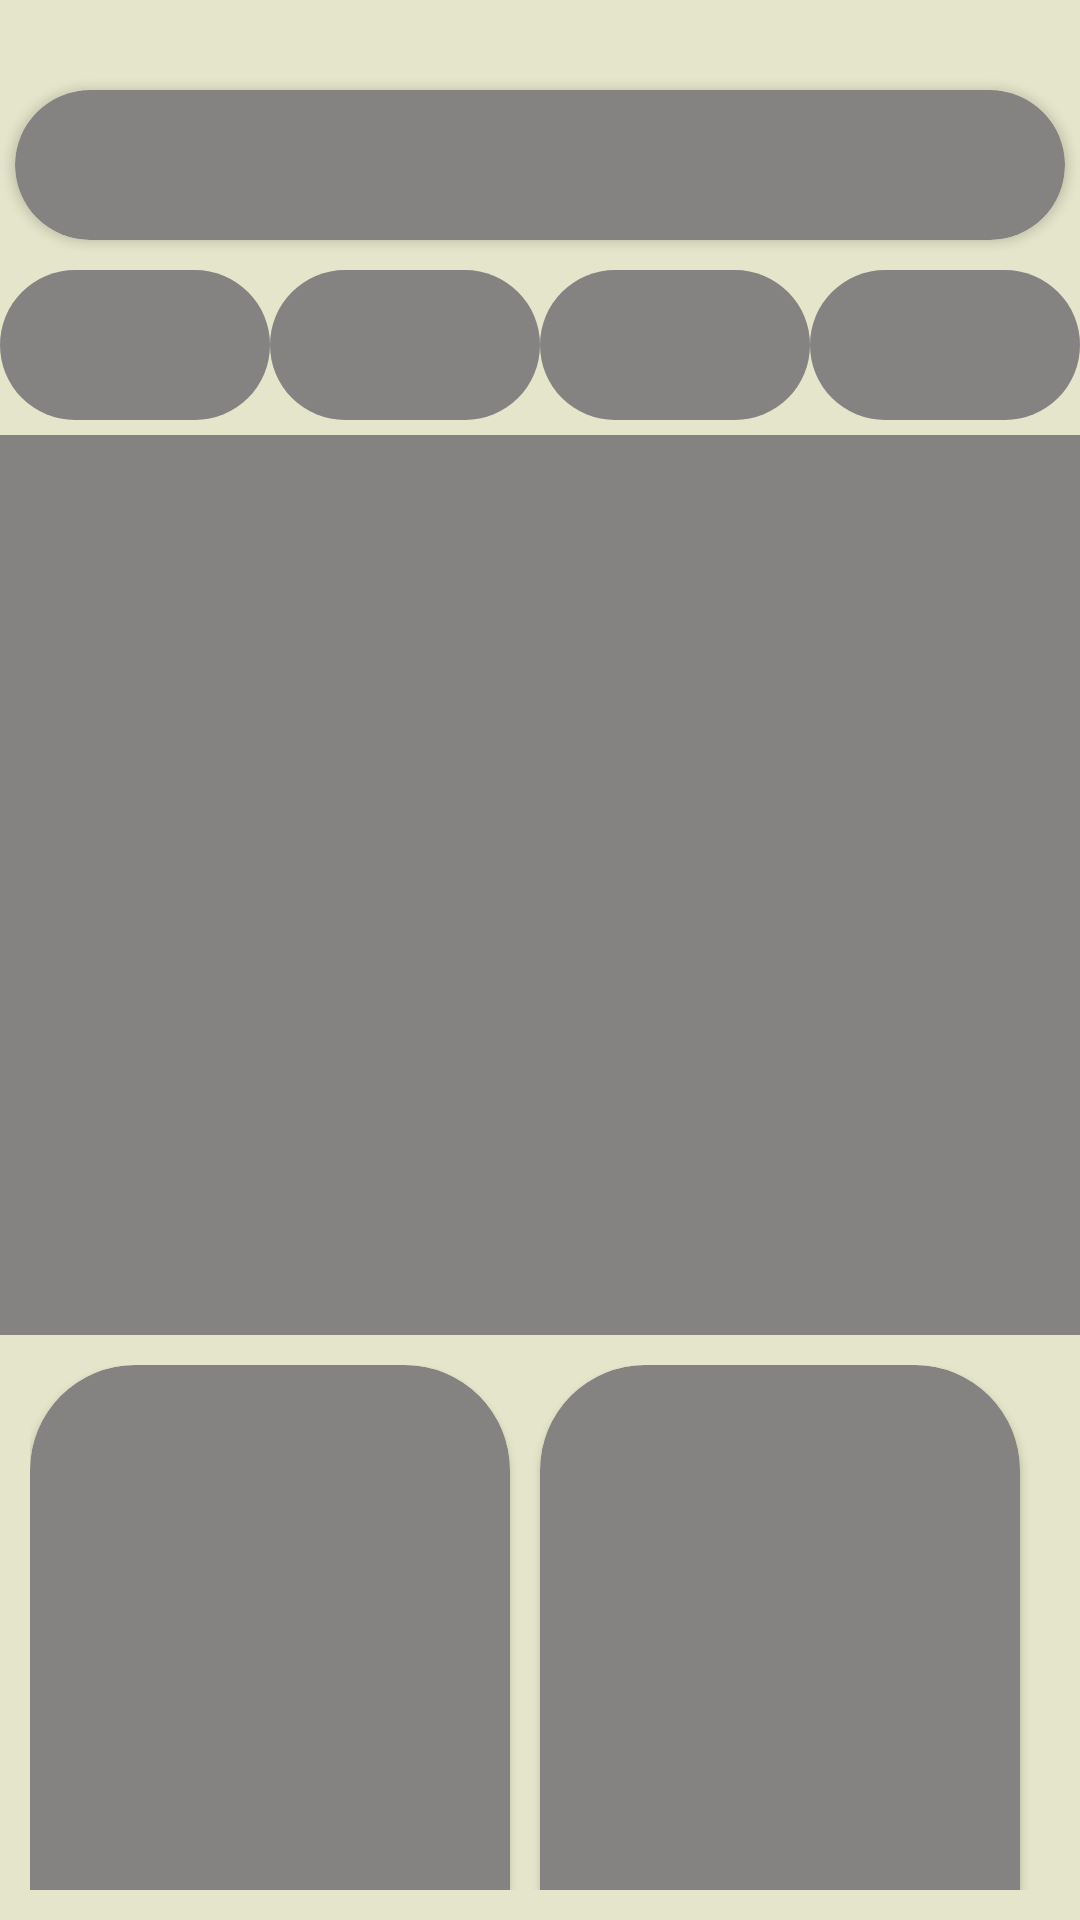

Layout XML and referenced resources for this Android screen:
<!-- AndroidManifest.xml: application theme Theme.Janani -->
<!-- res/layout/user_home_shimmer_layout.xml -->
<?xml version="1.0" encoding="utf-8"?>
<RelativeLayout xmlns:android="http://schemas.android.com/apk/res/android"
    xmlns:app="http://schemas.android.com/apk/res-auto"
    xmlns:tools="http://schemas.android.com/tools"
    android:layout_width="match_parent"
    android:layout_height="match_parent"
    android:background="#E5E5CB"
    tools:context=".UserHomeFragment">


    <androidx.cardview.widget.CardView
        android:id="@+id/cv_search_bar_section"
        android:layout_width="350dp"
        android:layout_height="50dp"
        android:layout_centerHorizontal="true"
        android:layout_marginTop="30dp"
        app:cardBackgroundColor="@color/shimmer_color"
        app:cardCornerRadius="50dp" />


    <LinearLayout
        android:id="@+id/ll_categories_view"
        android:layout_width="match_parent"
        android:layout_height="60dp"
        android:layout_below="@id/cv_search_bar_section"
        android:layout_marginTop="5dp"
        android:gravity="center_vertical"
        android:orientation="horizontal"
        android:weightSum="4">

        <TextView
            android:layout_width="100dp"
            android:layout_height="50dp"
            android:layout_weight="1"
            android:background="@drawable/view_background"
            android:backgroundTint="@color/shimmer_color"
            android:backgroundTintMode="add" />

        <TextView
            android:layout_width="100dp"
            android:layout_height="50dp"
            android:layout_weight="1"
            android:background="@drawable/view_background"
            android:backgroundTint="@color/shimmer_color"
            android:backgroundTintMode="add" />

        <TextView
            android:layout_width="100dp"
            android:layout_height="50dp"
            android:layout_weight="1"
            android:background="@drawable/view_background"
            android:backgroundTint="@color/shimmer_color"
            android:backgroundTintMode="add" />

        <TextView
            android:layout_width="100dp"
            android:layout_height="50dp"
            android:layout_weight="1"
            android:background="@drawable/view_background"
            android:backgroundTint="@color/shimmer_color"
            android:backgroundTintMode="add" />
    </LinearLayout>

    <View
        android:id="@+id/view"
        android:layout_width="match_parent"
        android:layout_height="300dp"
        android:layout_below="@id/ll_categories_view"
        android:background="@color/shimmer_color" />

    <LinearLayout
        android:layout_width="match_parent"
        android:layout_height="wrap_content"
        android:layout_below="@id/view"
        android:layout_margin="10dp"
        android:orientation="vertical">

        <LinearLayout
            android:layout_width="match_parent"
            android:layout_height="wrap_content"
            android:orientation="horizontal"
            android:weightSum="2">

            <androidx.cardview.widget.CardView
                android:layout_width="200dp"
                android:layout_height="300dp"
                android:layout_marginRight="10dp"
                android:layout_weight="1"
                app:cardBackgroundColor="@color/shimmer_color"
                app:cardCornerRadius="35dp" />

            <androidx.cardview.widget.CardView
                android:layout_width="200dp"
                android:layout_height="300dp"
                android:layout_marginRight="10dp"
                android:layout_weight="1"
                app:cardBackgroundColor="@color/shimmer_color"
                app:cardCornerRadius="35dp" />
        </LinearLayout>

        <LinearLayout
            android:layout_width="match_parent"
            android:layout_height="wrap_content"
            android:layout_marginTop="10dp"
            android:orientation="horizontal"
            android:weightSum="2">

            <androidx.cardview.widget.CardView
                android:layout_width="200dp"
                android:layout_height="300dp"
                android:layout_marginRight="10dp"
                android:layout_weight="1"
                app:cardBackgroundColor="@color/shimmer_color"
                app:cardCornerRadius="35dp" />

            <androidx.cardview.widget.CardView
                android:layout_width="200dp"
                android:layout_height="300dp"
                android:layout_marginRight="10dp"
                android:layout_weight="1"
                app:cardBackgroundColor="@color/shimmer_color"
                app:cardCornerRadius="35dp" />
        </LinearLayout>
    </LinearLayout>
</RelativeLayout>
<!-- resources referenced by this layout -->
<resources>
  <color name="shimmer_color">#858282</color>
  <!-- drawable view_background (drawable) -->
  <?xml version="1.0" encoding="utf-8"?>
  <shape xmlns:android="http://schemas.android.com/apk/res/android">
  
  
      <corners android:radius="60dp" />
      <solid android:color="@color/material_on_surface_disabled" />
  
  </shape>
  <style name="Theme.Janani" parent="Theme.MaterialComponents.Light.DarkActionBar">
          <item name="android:forceDarkAllowed" tools:targetApi="q">false</item>
          
          <item name="colorPrimary">@color/purple_500</item>
          <item name="colorPrimaryVariant">@color/purple_700</item>
          <item name="colorOnPrimary">@color/white</item>
          
          <item name="colorSecondary">@color/teal_200</item>
          <item name="colorSecondaryVariant">@color/teal_700</item>
          <item name="colorOnSecondary">@color/black</item>
          
          <item name="android:statusBarColor">@color/black</item>
          
      </style>
  <color name="purple_500">#FF6200EE</color>
  <color name="purple_700">#FF3700B3</color>
  <color name="white">#FFFFFFFF</color>
  <color name="teal_200">#FF03DAC5</color>
  <color name="teal_700">#870130</color>
  <color name="black">#FF000000</color>
</resources>
